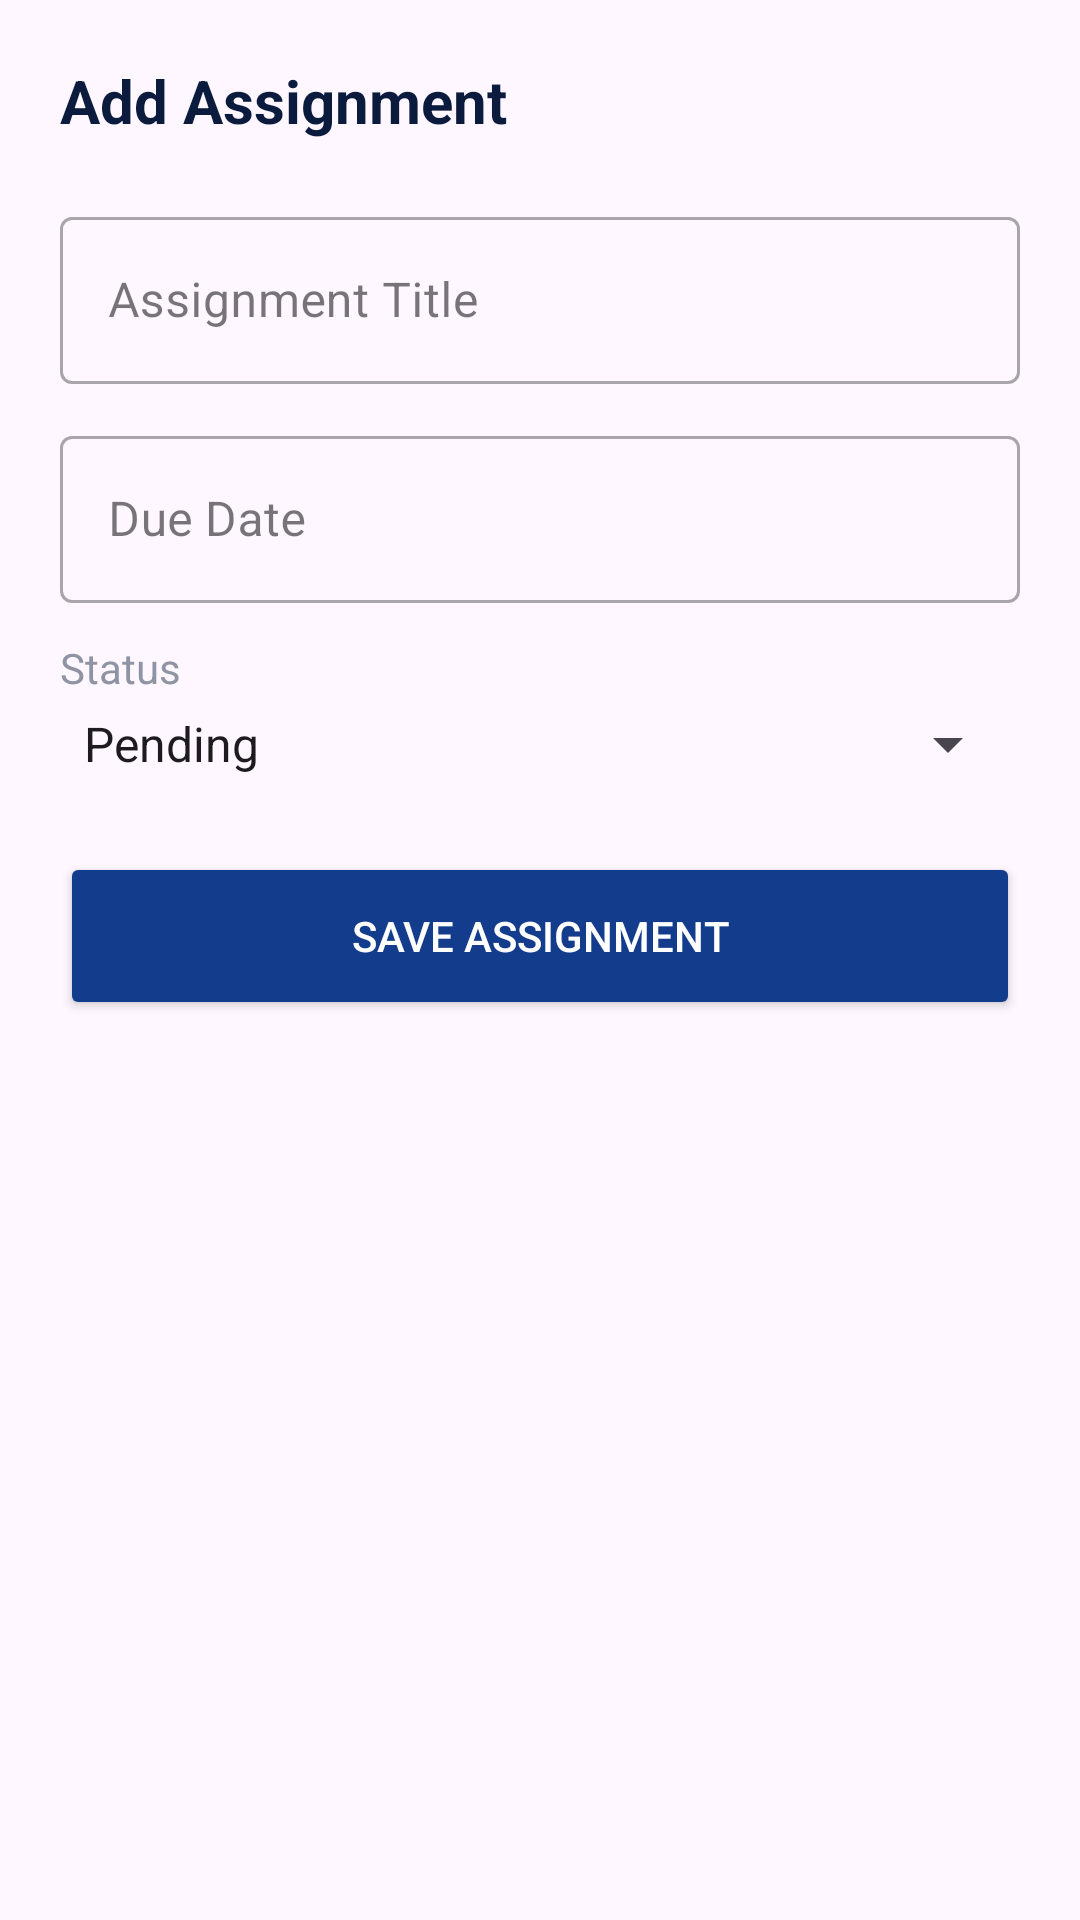

Write the Android layout XML for this screen, with the resource values it uses.
<!-- AndroidManifest.xml: application theme Theme.MyCampusComp -->
<!-- res/layout/dialog_add_assignment.xml -->
<?xml version="1.0" encoding="utf-8"?>
<ScrollView xmlns:android="http://schemas.android.com/apk/res/android"
    android:layout_width="match_parent"
    android:layout_height="wrap_content"
    android:padding="20dp">

    <LinearLayout
        android:layout_width="match_parent"
        android:layout_height="wrap_content"
        android:orientation="vertical">

        <TextView
            android:id="@+id/tvDialogTitle"
            android:layout_width="wrap_content"
            android:layout_height="wrap_content"
            android:layout_marginBottom="20dp"
            android:text="@string/add_assignment"
            android:textColor="@color/navy_dark"
            android:textSize="20sp"
            android:textStyle="bold" />

        <com.google.android.material.textfield.TextInputLayout
            android:layout_width="match_parent"
            android:layout_height="wrap_content"
            android:layout_marginBottom="12dp"
            android:hint="@string/assignment_title"
            style="@style/Widget.MaterialComponents.TextInputLayout.OutlinedBox">

            <com.google.android.material.textfield.TextInputEditText
                android:id="@+id/etAssignmentTitle"
                android:layout_width="match_parent"
                android:layout_height="wrap_content"
                android:inputType="textCapSentences" />
        </com.google.android.material.textfield.TextInputLayout>

        <com.google.android.material.textfield.TextInputLayout
            android:layout_width="match_parent"
            android:layout_height="wrap_content"
            android:layout_marginBottom="12dp"
            android:hint="@string/due_date"
            style="@style/Widget.MaterialComponents.TextInputLayout.OutlinedBox">

            <com.google.android.material.textfield.TextInputEditText
                android:id="@+id/etAssignmentDue"
                android:layout_width="match_parent"
                android:layout_height="wrap_content"
                android:clickable="true"
                android:cursorVisible="false"
                android:focusable="false"
                android:inputType="none" />
        </com.google.android.material.textfield.TextInputLayout>

        <TextView
            android:layout_width="wrap_content"
            android:layout_height="wrap_content"
            android:layout_marginBottom="4dp"
            android:text="@string/status"
            android:textColor="@color/text_secondary" />

        <Spinner
            android:id="@+id/spinnerStatus"
            android:layout_width="match_parent"
            android:layout_height="wrap_content"
            android:layout_marginBottom="24dp"
            android:entries="@array/status_array" />

        <Button
            android:id="@+id/btnSaveAssignment"
            android:layout_width="match_parent"
            android:layout_height="56dp"
            android:backgroundTint="@color/brand_primary"
            android:text="@string/save_assignment"
            android:textColor="@color/white" />

    </LinearLayout>
</ScrollView>
<!-- resources referenced by this layout -->
<resources>
  <string-array name="status_array">
          <item>Pending</item>
          <item>Urgent</item>
          <item>Completed</item>
      </string-array>
  <color name="brand_primary">#143C8C</color>
  <color name="navy_dark">#0A1B3D</color>
  <color name="text_secondary">#8E94A3</color>
  <color name="white">#FFFFFFFF</color>
  <string name="add_assignment">Add Assignment</string>
  <string name="assignment_title">Assignment Title</string>
  <string name="due_date">Due Date</string>
  <string name="save_assignment">Save Assignment</string>
  <string name="status">Status</string>
  <style name="Theme.MyCampusComp" parent="Base.Theme.MyCampusComp" />
  <style name="Base.Theme.MyCampusComp" parent="Theme.Material3.DayNight.NoActionBar">
          
          
      </style>
</resources>
